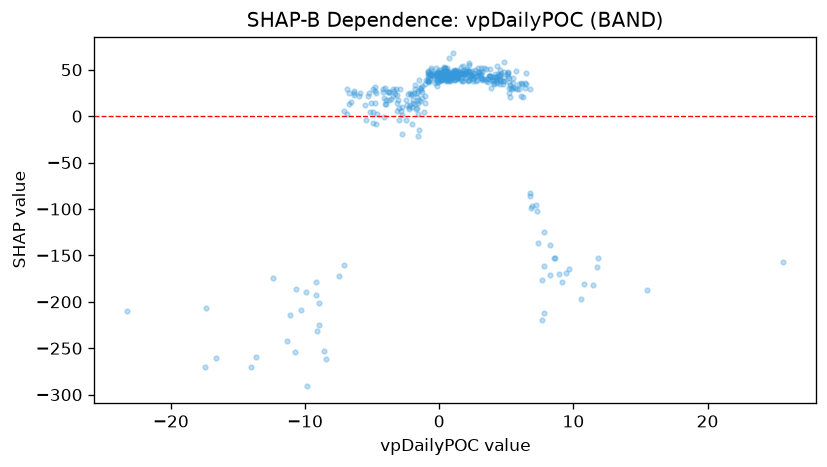

Data behind this chart, as committed beside it:
feature_value, shap_value
2.245, 38.62
-0.8544, 44.91
1.152, 39.11
-6.907, 29.48
-0.5986, 44.97
0.2346, 45.25
3.35, 52.11
0.372, 48.31
2.298, 43.82
-0.04476, 49.57
-0.0881, 42.73
-0.6863, 38.59
-6.385, 22.92
-4.789, 14.09
-1.388, 30.15
-6.383, 27.46
-0.1993, 36.39
2.838, 42.98
2.161, 37.36
0.5174, 40.25
-2.009, 24.01
-0.1783, 39.42
0.9736, 40.75
1.398, 43.13
0.8594, 43.82
-0.7034, 45.42
0.8132, 46.81
4.441, 43.42
4.079, 35.96
5.115, 42.87
4.208, 41.72
-0.08073, 47.36
3.939, 38.72
6.802, -83.15
-5.213, 24.75
0.6676, 39.69
2.381, 42.93
1.329, 44.81
1.424, 44.89
-0.1783, 45.6
1.212, 46.23
3.717, 43
3.511, 37.79
10.79, -181.3
-0.9489, 39.23
-2.299, 23.68
-4.011, 13.34
1.736, 37.46
4.476, 40.14
-3.194, 29.23
0.8507, 38.48
7.386, -136.5
6.761, 29.17
11.46, -182.3
0.6844, 37.58
-0.2568, 51.96
0.4068, 43.98
4.603, 46.95
1.717, 45.78
-5.503, 11.98
... 357 more rows
